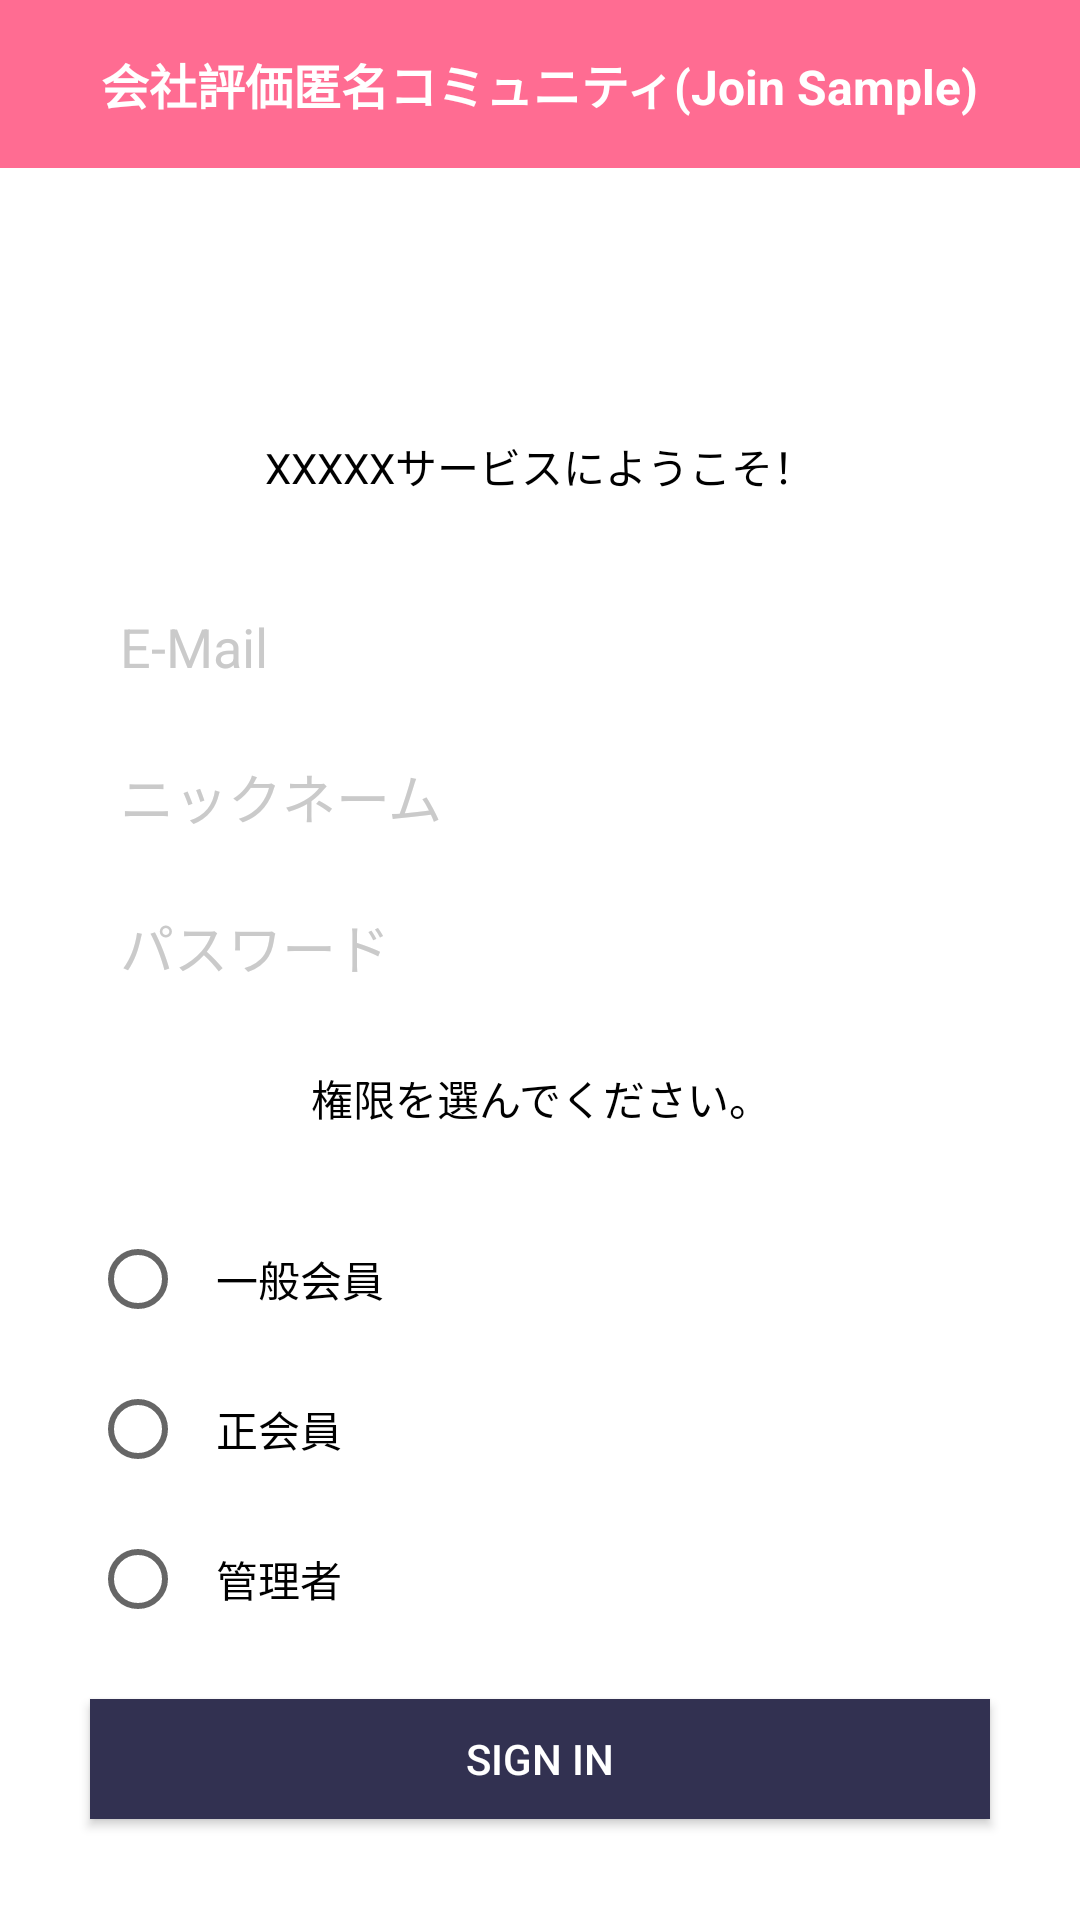

Layout XML and referenced resources for this Android screen:
<!-- AndroidManifest.xml: application theme Theme.Tomodomo -->
<!-- res/layout/join_member.xml -->
<?xml version="1.0" encoding="utf-8"?>
<LinearLayout
    xmlns:android="http://schemas.android.com/apk/res/android"
    xmlns:tools="http://schemas.android.com/tools"
    android:layout_width="match_parent"
    android:layout_height="match_parent"
    android:orientation="vertical"
    android:background="#FFFFFF"
    tools:context=".controller.member.MemberJoinActivity">

    <androidx.appcompat.widget.Toolbar
        android:id="@+id/toolbar"
        android:layout_width="match_parent"
        android:layout_height="wrap_content"
        android:background="#FF6C92">

        <TextView
            android:id="@+id/toolbar_title"
            android:layout_width="wrap_content"
            android:layout_height="wrap_content"
            android:layout_gravity="center"
            android:text="会社評価匿名コミュニティ(Join Sample)"
            android:textColor="@android:color/white"
            android:textSize="16sp"
            android:textStyle="bold" />

    </androidx.appcompat.widget.Toolbar>

    <ScrollView
        android:layout_width="match_parent"
        android:layout_height="match_parent"
        android:layout_gravity="center"
        android:fillViewport="true">

        <LinearLayout
            android:layout_width="match_parent"
            android:layout_height="wrap_content"
            android:orientation="vertical">

            <ImageView
                android:id="@+id/profileIv"
                android:layout_width="wrap_content"
                android:layout_height="wrap_content"
                android:layout_gravity="center"
                android:layout_marginLeft="30dp"
                android:layout_marginTop="30dp"
                android:layout_marginRight="30dp"
                android:layout_marginBottom="30dp"
                android:background="#70708E"
                android:contentDescription="testImage"
                android:src="@drawable/ks_logo" />

            <TextView
                android:id="@+id/messageArea"
                android:layout_width="match_parent"
                android:layout_height="wrap_content"
                android:gravity="center"
                android:text=""
                android:textColor="#ff0000" />

            <TextView
                android:id="@+id/intro"
                android:layout_width="match_parent"
                android:layout_height="wrap_content"
                android:layout_marginLeft="30dp"
                android:layout_marginTop="10dp"
                android:layout_marginRight="30dp"
                android:layout_marginBottom="30dp"
                android:gravity="center"
                android:text="XXXXXサービスにようこそ！"
                android:textColor="#000000" />

            <EditText
                android:id="@+id/emailEt"
                android:layout_width="match_parent"
                android:layout_height="40dp"
                android:layout_marginLeft="30dp"
                android:layout_marginRight="30dp"
                android:layout_marginBottom="10dp"
                android:background="#FFFFFF"
                android:ems="10"
                android:hint="E-Mail"
                android:autofillHints="E-Mail"
                android:inputType="textPersonName"
                android:maxLength="50"
                android:paddingLeft="10dp"
                android:textColor="#231E31"
                android:textColorHint="#CACACA" />

            <EditText
                android:id="@+id/nickEt"
                android:layout_width="match_parent"
                android:layout_height="40dp"
                android:layout_marginLeft="30dp"
                android:layout_marginRight="30dp"
                android:layout_marginBottom="10dp"
                android:background="#FFFFFF"
                android:ems="10"
                android:hint="ニックネーム"
                android:inputType="textPersonName"
                android:maxLength="20"
                android:paddingLeft="10dp"
                android:textColor="#231E31"
                android:textColorHint="#CACACA" />

            <EditText
                android:id="@+id/pwEt"
                android:layout_width="match_parent"
                android:layout_height="40dp"
                android:layout_marginLeft="30dp"
                android:layout_marginRight="30dp"
                android:layout_marginBottom="10dp"
                android:background="#FFFFFF"
                android:ems="10"
                android:hint="パスワード"
                android:inputType="textPassword"
                android:maxLength="20"
                android:paddingLeft="10dp"
                android:textColor="#231E31"
                android:textColorHint="#CACACA" />

            <TextView
                android:id="@+id/auth"
                android:layout_width="match_parent"
                android:layout_height="wrap_content"
                android:layout_marginLeft="30dp"
                android:layout_marginTop="10dp"
                android:layout_marginRight="30dp"
                android:layout_marginBottom="30dp"
                android:gravity="center"
                android:text="権限を選んでください。"
                android:textColor="#000000" />

            <RadioGroup
                android:id="@+id/role"
                android:layout_width="wrap_content"
                android:layout_height="wrap_content" >

            <RadioButton
                android:id="@+id/normalMemRb"
                android:layout_width="match_parent"
                android:layout_height="40dp"
                android:layout_marginLeft="30dp"
                android:layout_marginRight="30dp"
                android:layout_marginBottom="10dp"
                android:background="#FFFFFF"
                android:ems="10"
                android:paddingLeft="10dp"
                android:text="一般会員"
                android:textColor="#000000" />

            <RadioButton
                android:id="@+id/regularMemRb"
                android:layout_width="match_parent"
                android:layout_height="40dp"
                android:layout_marginLeft="30dp"
                android:layout_marginRight="30dp"
                android:layout_marginBottom="10dp"
                android:background="#FFFFFF"
                android:ems="10"
                android:paddingLeft="10dp"
                android:text="正会員"
                android:textColor="#000000" />

            <RadioButton
                android:id="@+id/amdinMemRb"
                android:layout_width="match_parent"
                android:layout_height="40dp"
                android:layout_marginLeft="30dp"
                android:layout_marginRight="30dp"
                android:layout_marginBottom="10dp"
                android:background="#FFFFFF"
                android:ems="10"
                android:paddingLeft="10dp"
                android:text="管理者"
                android:textColor="#000000" />

            </RadioGroup>

            <Button
                android:id="@+id/signBtn"
                android:layout_width="match_parent"
                android:layout_height="40dp"
                android:layout_marginLeft="30dp"
                android:layout_marginTop="10dp"
                android:layout_marginRight="30dp"
                android:background="#323151"
                android:text="Sign In"
                android:textColor="#FFFFFF" />

        </LinearLayout>

    </ScrollView>

</LinearLayout>
<!-- resources referenced by this layout -->
<resources>
  <style name="Theme.Tomodomo" parent="Theme.MaterialComponents.DayNight.NoActionBar">
          
          <item name="colorPrimary">@color/purple_500</item>
          <item name="colorPrimaryVariant">@color/purple_700</item>
          <item name="colorOnPrimary">@color/white</item>
          
          <item name="colorSecondary">@color/teal_200</item>
          <item name="colorSecondaryVariant">@color/teal_700</item>
          <item name="colorOnSecondary">@color/black</item>
          
          <item name="android:statusBarColor" tools:targetApi="l">?attr/colorPrimaryVariant</item>
          
      </style>
  <!-- not gathered from this repository: default colours our renderer supplied (Android Studio template values) -->
  <color name="purple_500">#FF6200EE</color>
  <color name="purple_700">#FF3700B3</color>
  <color name="teal_200">#FF03DAC5</color>
  <color name="teal_700">#FF018786</color>
  <color name="black">#FF000000</color>
  <color name="white">#FFFFFFFF</color>
</resources>
